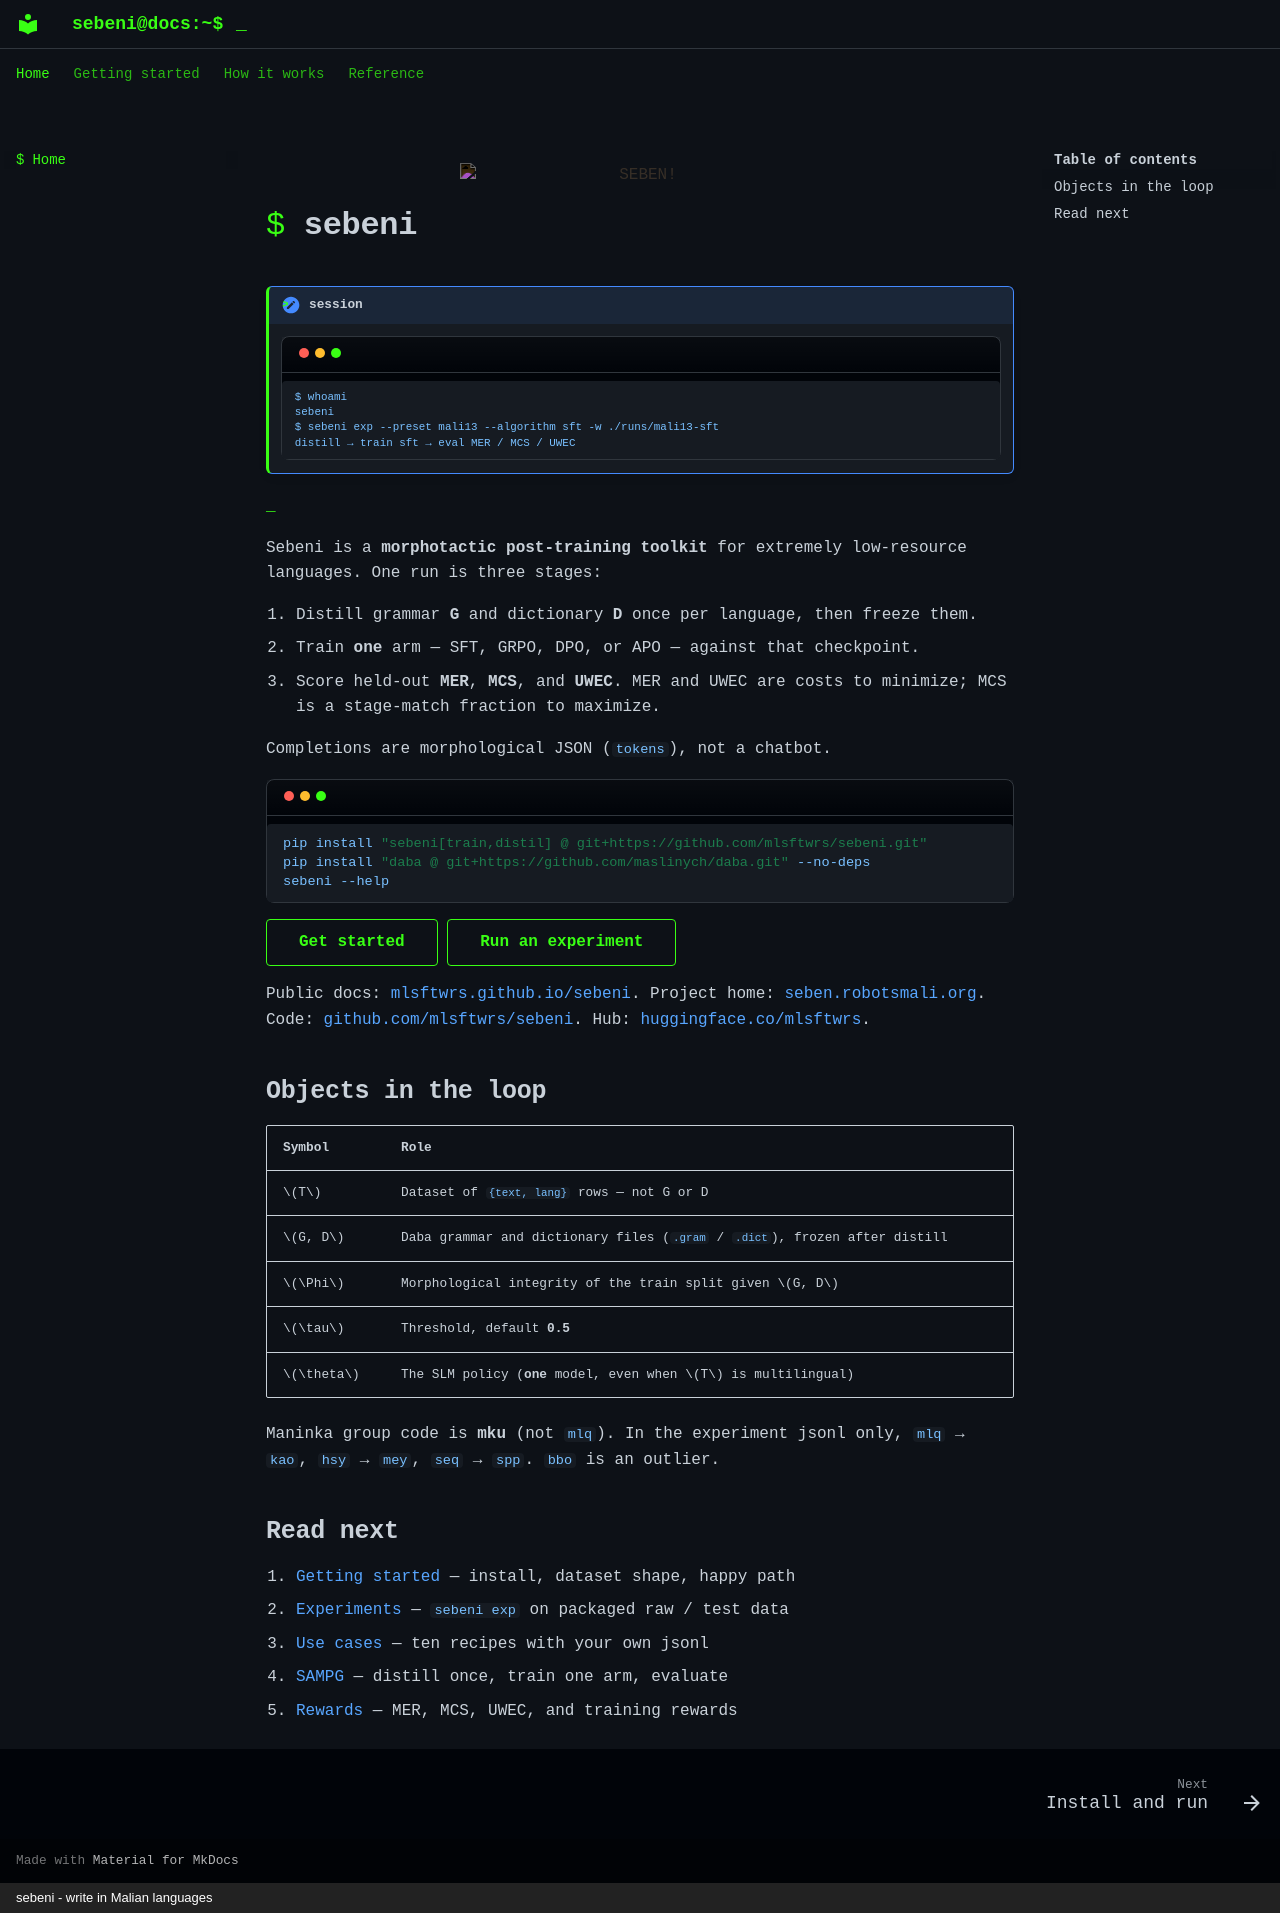

repository: mlsftwrs/sebeni · page: index.html · generator: mkdocs · copyright: sebeni - write in Malian languages

<figure markdown="span">
  ![SEBEN!](assets/seben-wordmark.png){ width="360" }
</figure>

# sebeni

<div class="admonition note" markdown>
<p class="admonition-title">session</p>

```
$ whoami
sebeni
$ sebeni exp --preset mali13 --algorithm sft -w ./runs/mali13-sft
distill → train sft → eval MER / MCS / UWEC
```

</div>

<p>
  <span class="typewriter" data-text="$ sebeni exp --preset mali13 --algorithm sft"></span>
</p>

Sebeni is a **morphotactic post-training toolkit** for extremely low-resource
languages. One run is three stages:

1. Distill grammar **G** and dictionary **D** once per language, then freeze them.
2. Train **one** arm — SFT, GRPO, DPO, or APO — against that checkpoint.
3. Score held-out **MER**, **MCS**, and **UWEC**. MER and UWEC are costs to
   minimize; MCS is a stage-match fraction to maximize.

Completions are morphological JSON (`tokens`), not a chatbot.

```bash
pip install "sebeni[train,distil] @ git+https://github.com/mlsftwrs/sebeni.git"
pip install "daba @ git+https://github.com/maslinych/daba.git" --no-deps
sebeni --help
```

[Get started](getting-started.md){ .md-button }
[Run an experiment](experiments.md){ .md-button }

Public docs: [mlsftwrs.github.io/sebeni](https://mlsftwrs.github.io/sebeni).
Project home: [seben.robotsmali.org](https://seben.robotsmali.org).
Code: [github.com/mlsftwrs/sebeni](https://github.com/mlsftwrs/sebeni).
Hub: [huggingface.co/mlsftwrs](https://huggingface.co/mlsftwrs).

## Objects in the loop

| Symbol | Role |
| --- | --- |
| \(T\) | Dataset of `{text, lang}` rows — not G or D |
| \(G, D\) | Daba grammar and dictionary files (`.gram` / `.dict`), frozen after distill |
| \(\Phi\) | Morphological integrity of the train split given \(G, D\) |
| \(\tau\) | Threshold, default **0.5** |
| \(\theta\) | The SLM policy (**one** model, even when \(T\) is multilingual) |

Maninka group code is **mku** (not `mlq`). In the experiment jsonl only,
`mlq` → `kao`, `hsy` → `mey`, `seq` → `spp`. `bbo` is an outlier.

## Read next

1. [Getting started](getting-started.md) — install, dataset shape, happy path
2. [Experiments](experiments.md) — `sebeni exp` on packaged raw / test data
3. [Use cases](use-cases.md) — ten recipes with your own jsonl
4. [SAMPG](sampg.md) — distill once, train one arm, evaluate
5. [Rewards](rewards.md) — MER, MCS, UWEC, and training rewards
